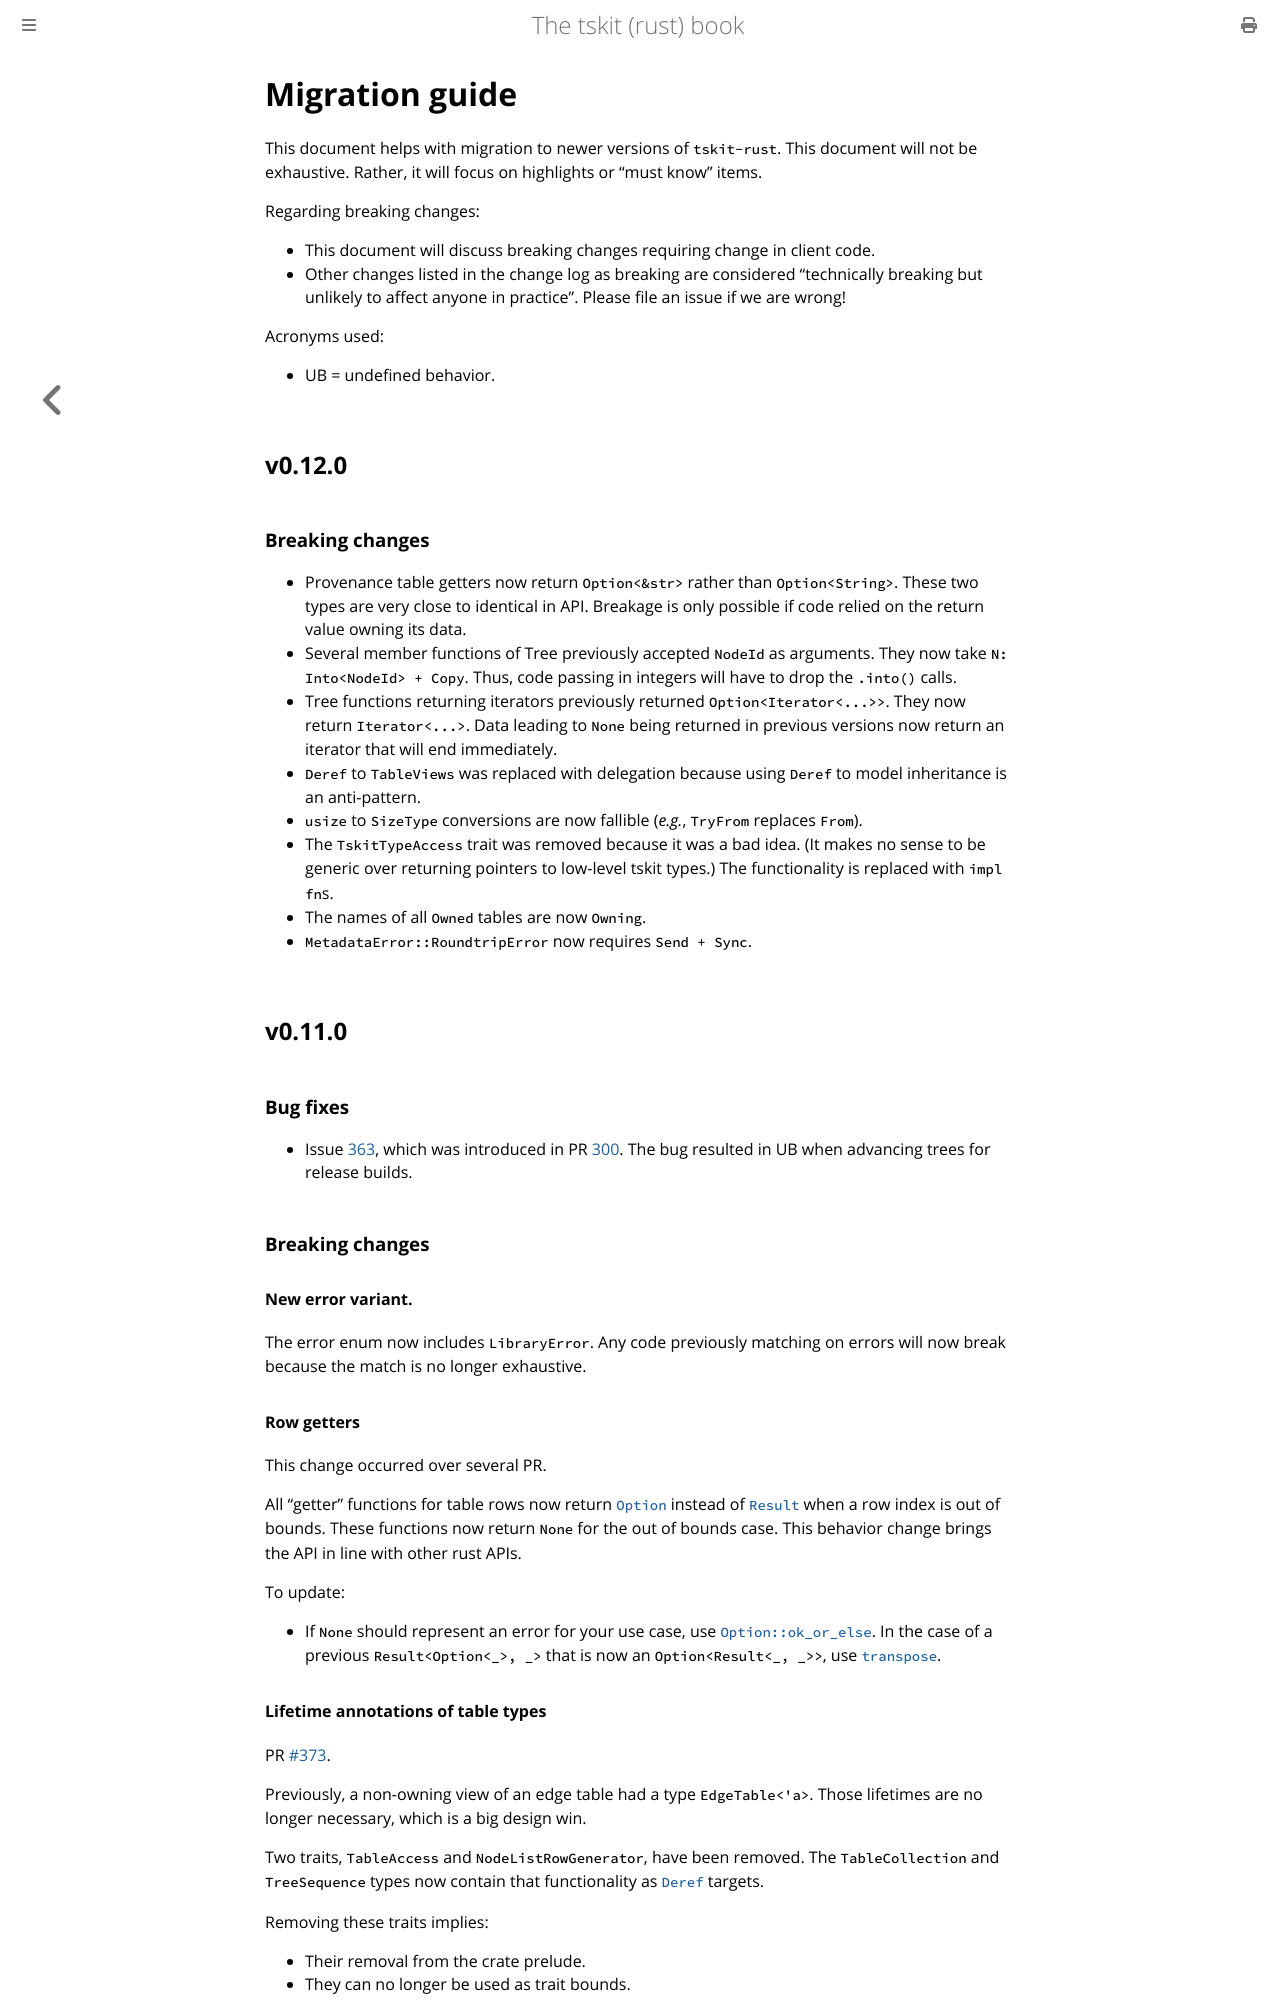

repository: tskit-dev/tskit-rust · page: migration_guide.html · generator: mdbook

# Migration guide

This document helps with migration to newer versions of `tskit-rust`.
This document will not be exhaustive.
Rather, it will focus on highlights or "must know" items.

Regarding breaking changes:

* This document will discuss breaking changes requiring change in client code.
* Other changes listed in the change log as breaking are considered "technically breaking
  but unlikely to affect anyone in practice". Please file an issue if we are wrong!

Acronyms used:

* UB = undefined behavior.

## v0.12.0

### Breaking changes

* Provenance table getters now return `Option<&str>` rather than `Option<String>`.
  These two types are very close to identical in API.
  Breakage is only possible if code relied on the return value owning its data.
* Several member functions of Tree previously accepted `NodeId` as arguments.
  They now take `N: Into<NodeId> + Copy`.
  Thus, code passing in integers will have to drop the `.into()` calls.
* Tree functions returning iterators previously returned `Option<Iterator<...>>`.
  They now return `Iterator<...>`.
  Data leading to `None` being returned in previous versions now return an iterator
  that will end immediately.
* `Deref` to `TableViews` was replaced with delegation because using `Deref`
  to model inheritance is an anti-pattern.
* `usize` to `SizeType` conversions are now fallible (*e.g.*, `TryFrom` replaces `From`).
* The `TskitTypeAccess` trait was removed because it was a bad idea.
  (It makes no sense to be generic over returning pointers to low-level tskit types.)
  The functionality is replaced with `impl fn`s.
* The names of all `Owned` tables are now `Owning`.
* `MetadataError::RoundtripError` now requires `Send + Sync`.

## v0.11.0

### Bug fixes

* Issue [363](https://github.com/tskit-dev/tskit-rust/issues/363), which was introduced in PR [300](https://github.com/tskit-dev/tskit-rust/pull/300).
  The bug resulted in UB when advancing trees for release builds.

### Breaking changes

#### New error variant.

The error enum now includes `LibraryError`.
Any code previously matching on errors will now break because the match is no longer exhaustive.

#### Row getters

This change occurred over several PR.

All "getter" functions for table rows now return [`Option`](https://doc.rust-lang.org/std/option/enum.Option.html) instead of [`Result`](https://doc.rust-lang.org/std/result/enum.Result.html) when a row index is out of bounds.
These functions now return `None` for the out of bounds case.
This behavior change brings the API in line with other rust APIs.

To update:

* If `None` should represent an error for your use case, use [`Option::ok_or_else`](https://doc.rust-lang.org/std/option/enum.Option.html#method.ok_or_else).
  In the case of a previous `Result<Option<_>, _>` that is now an `Option<Result<_, _>>`, use [`transpose`](https://doc.rust-lang.org/std/option/enum.Option.html#method.transpose).
